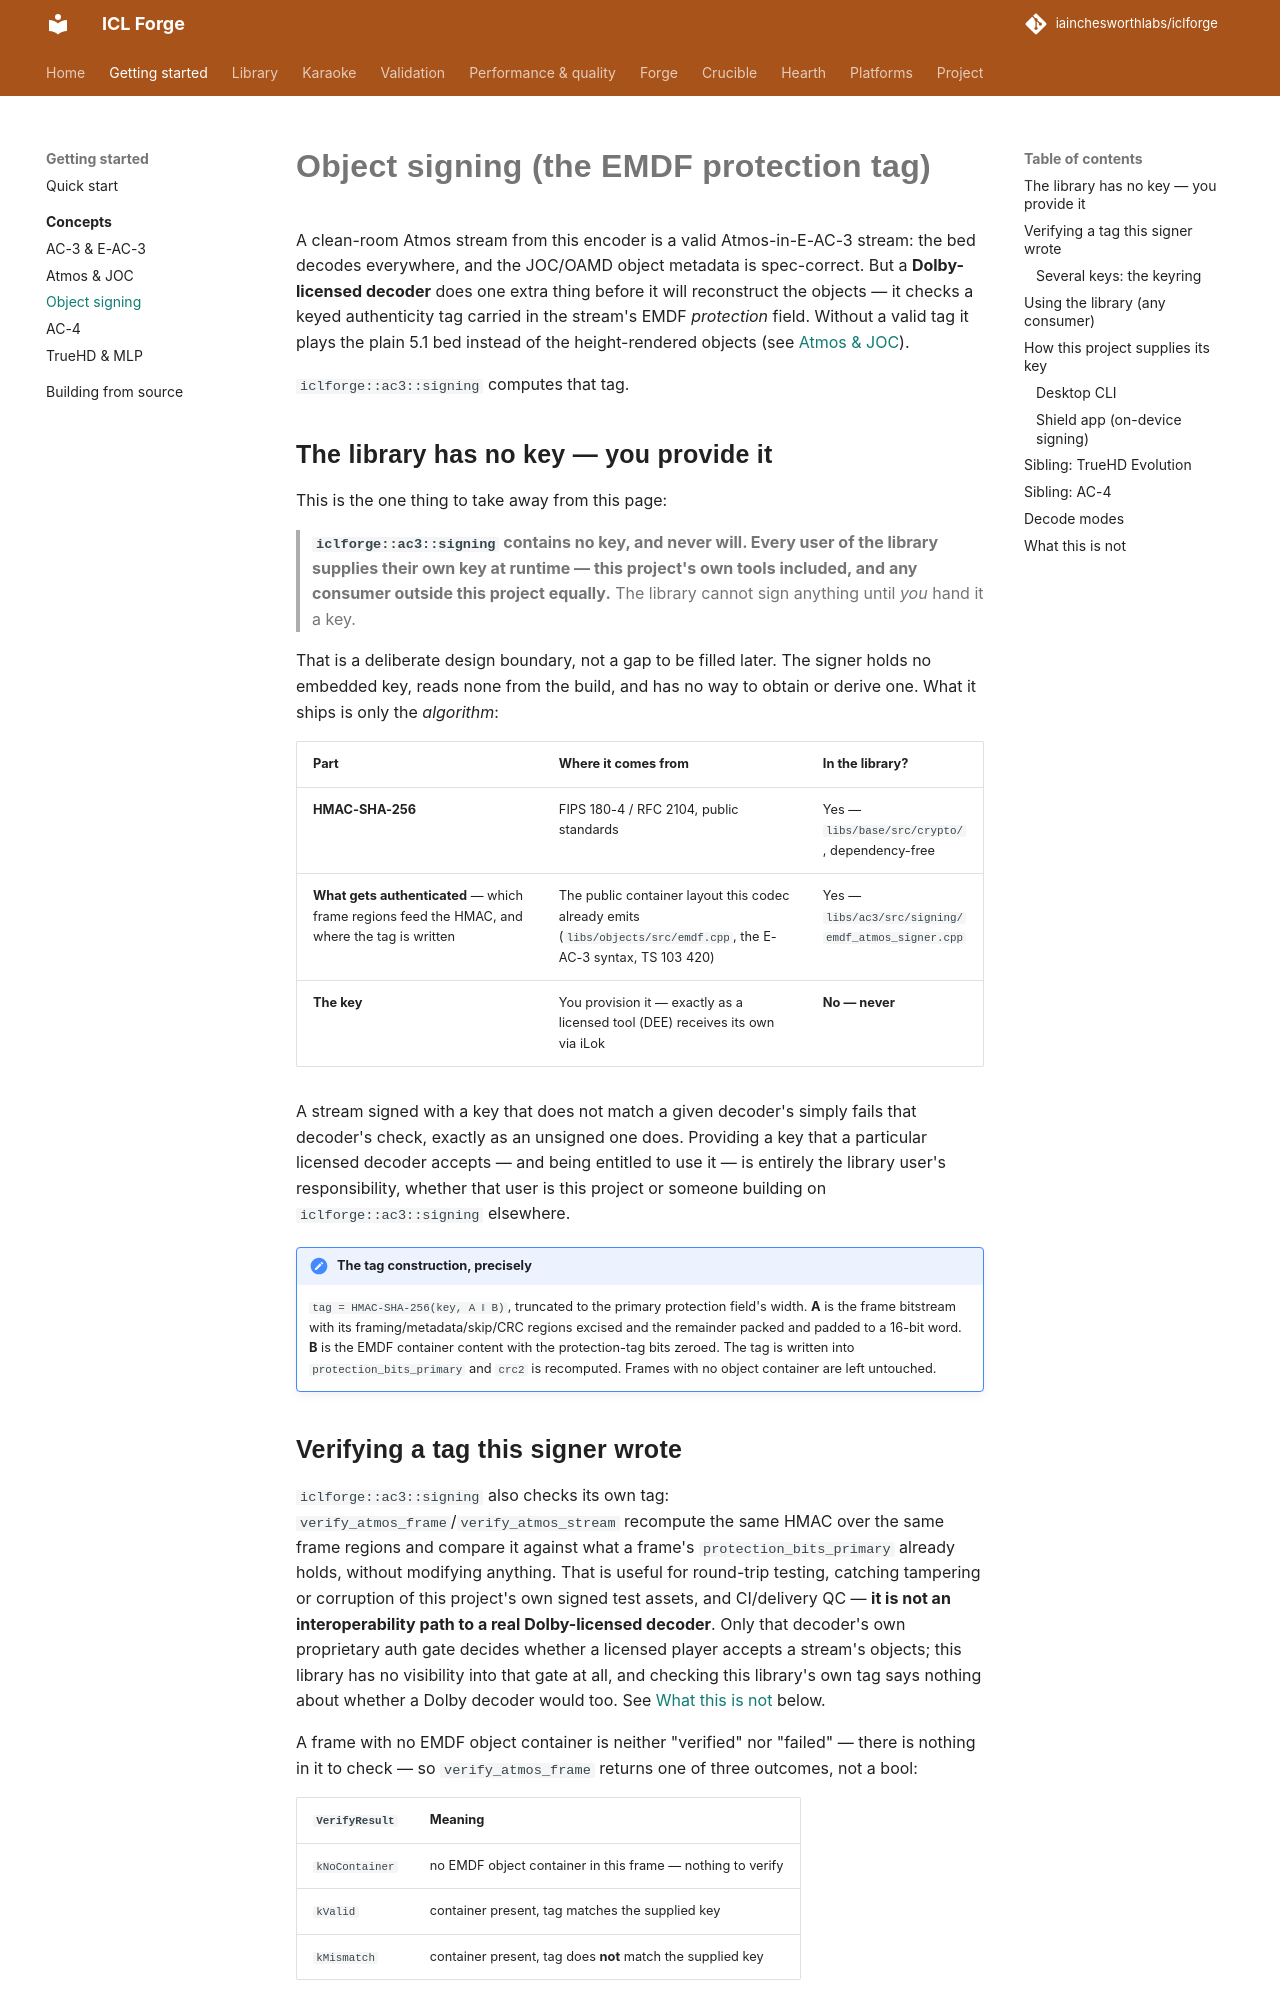

repository: iainchesworthlabs/iclforge · page: concepts/object-signing/index.html · generator: mkdocs

# Object signing (the EMDF protection tag)

A clean-room Atmos stream from this encoder is a valid Atmos-in-E-AC-3 stream: the bed decodes
everywhere, and the JOC/OAMD object metadata is spec-correct. But a **Dolby-licensed decoder**
does one extra thing before it will reconstruct the objects — it checks a keyed authenticity tag
carried in the stream's EMDF *protection* field. Without a valid tag it plays the plain 5.1 bed
instead of the height-rendered objects (see [Atmos & JOC](atmos-joc.md#two-limitations)).

`iclforge::ac3::signing` computes that tag.

## The library has no key — you provide it

This is the one thing to take away from this page:

> **`iclforge::ac3::signing` contains no key, and never will. Every user of the library supplies their own
> key at runtime — this project's own tools included, and any consumer outside this project
> equally.** The library cannot sign anything until *you* hand it a key.

That is a deliberate design boundary, not a gap to be filled later. The signer holds no embedded
key, reads none from the build, and has no way to obtain or derive one. What it ships is only the
*algorithm*:

| Part | Where it comes from | In the library? |
|---|---|---|
| **HMAC-SHA-256** | FIPS 180-4 / RFC 2104, public standards | Yes — `libs/base/src/crypto/`, dependency-free |
| **What gets authenticated** — which frame regions feed the HMAC, and where the tag is written | The public container layout this codec already emits (`libs/objects/src/emdf.cpp`, the E-AC-3 syntax, TS 103 420) | Yes — `libs/ac3/src/signing/emdf_atmos_signer.cpp` |
| **The key** | You provision it — exactly as a licensed tool (DEE) receives its own via iLok | **No — never** |

A stream signed with a key that does not match a given decoder's simply fails that decoder's check,
exactly as an unsigned one does. Providing a key that a particular licensed decoder accepts — and
being entitled to use it — is entirely the library user's responsibility, whether that user is this
project or someone building on `iclforge::ac3::signing` elsewhere.

!!! note "The tag construction, precisely"
    `tag = HMAC-SHA-256(key, A ‖ B)`, truncated to the primary protection field's width.
    **A** is the frame bitstream with its framing/metadata/skip/CRC regions excised and the
    remainder packed and padded to a 16-bit word. **B** is the EMDF container content with the
    protection-tag bits zeroed. The tag is written into `protection_bits_primary` and `crc2` is
    recomputed. Frames with no object container are left untouched.

## Verifying a tag this signer wrote

`iclforge::ac3::signing` also checks its own tag: `verify_atmos_frame`/`verify_atmos_stream` recompute the
same HMAC over the same frame regions and compare it against what a frame's
`protection_bits_primary` already holds, without modifying anything. That is useful for round-trip
testing, catching tampering or corruption of this project's own signed test assets, and CI/delivery
QC — **it is not an interoperability path to a real Dolby-licensed decoder**. Only that decoder's
own proprietary auth gate decides whether a licensed player accepts a stream's objects; this
library has no visibility into that gate at all, and checking this library's own tag says nothing
about whether a Dolby decoder would too. See [What this is not](#what-this-is-not) below.

A frame with no EMDF object container is neither "verified" nor "failed" — there is nothing in it
to check — so `verify_atmos_frame` returns one of three outcomes, not a bool:

| `VerifyResult` | Meaning |
|---|---|
| `kNoContainer` | no EMDF object container in this frame — nothing to verify |
| `kValid` | container present, tag matches the supplied key |
| `kMismatch` | container present, tag does **not** match the supplied key |

`verify_atmos_stream` walks every syncframe and returns a `VerifySummary` (`valid` / `mismatch` /
`no_container` counts) — the aggregate shape, mirroring `sign_atmos_stream`'s own frame-count
return, rather than a per-frame vector callers would otherwise have to reduce themselves.

A tag only vouches for what it covers, so `kValid` also requires that the frame's object layer *is*
that container and nothing beside it. The tag hashes the container's content and the audio around
it, and every skip field is excised from the authenticated message — so a second payload in
another block's skip field, or bytes trailing the container in its own, would sit outside the tag.
The signer's own encoder writes exactly one container in one block's skip field and nothing
elsewhere; a frame that carries more than that is a `kMismatch` even when its tag matches, and so
is a container that declares no primary protection field (Table H.2.5 reserves
`protection_length_primary` `00`; there is no tag to match).
